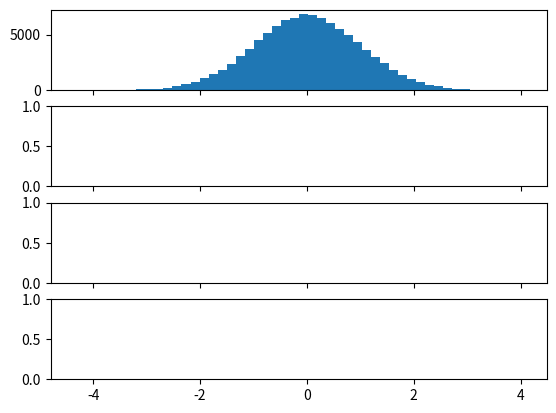

This chart was generated by the following Python code: (Note: this script raises an exception after producing the figure.)
from numpy import *
from matplotlib.pyplot import *

# 1 The most likely state

# Read from files
m=100000
n = array([i for i in range(0,m)]) # List of number of monte carlo cycles
E_mean_L20_T1_ord = array([random.randn() for _ in range(m)]) #Syntax: Value_mean_Lattice-size_Tepmerature_ordered/unordered-spin
E_mean_L20_T1_unord = array([random.randn() for _ in range(m)])
E_mean_L20_T24_ord = array([random.randn() for _ in range(m)])
E_mean_L20_T24_unord = array([random.randn() for _ in range(m)])
M_mean_L20_T1_ord = array([random.randn() for _ in range(m)])
M_mean_L20_T1_unord = array([random.randn() for _ in range(m)])
M_mean_L20_T24_ord = array([random.randn() for _ in range(m)])
M_mean_L20_T24_unord = array([random.randn() for _ in range(m)])

fig1, (ax1, ax2, ax3, ax4) = subplots(4, 1, sharex=True)
line1 = ax1.plot(n,E_mean_L20_T1_ord,label="a)")
ax1.text(1,1, 'a', horizontalalignment='left', verticalalignment='bottom', transform=ax1.transAxes)
ax1.set_ylabel("$\\langle E\\rangle$")
line2 = ax2.plot(n,E_mean_L20_T1_unord,label="b)")
ax2.text(1,1, 'b', horizontalalignment='left', verticalalignment='bottom', transform=ax2.transAxes)
ax2.set_ylabel("$\\langle E\\rangle$")
line3 = ax3.plot(n,E_mean_L20_T24_ord,label="c)")
ax3.text(1,1, 'c', horizontalalignment='left', verticalalignment='bottom', transform=ax3.transAxes)
ax3.set_ylabel("$\\langle E\\rangle$")
line4 = ax4.plot(n,E_mean_L20_T24_unord,label="d)")
ax4.text(1,1, 'd', horizontalalignment='left', verticalalignment='bottom', transform=ax4.transAxes)
ax4.set_ylabel("$\\langle E\\rangle$")
xlabel("# of MC-cycles (n)")
#savefig("../Figures/E_mean_L20.pdf")
close()

fig2, (ax1, ax2, ax3, ax4) = subplots(4, 1, sharex=True)
line1 = ax1.plot(n,M_mean_L20_T1_ord,label="a)")
ax1.text(1,1, 'a', horizontalalignment='left', verticalalignment='bottom', transform=ax1.transAxes)
ax1.set_ylabel("$\\langle M\\rangle$")
line2 = ax2.plot(n,M_mean_L20_T1_unord,label="b)")
ax2.text(1,1, 'b', horizontalalignment='left', verticalalignment='bottom', transform=ax2.transAxes)
ax2.set_ylabel("$\\langle M\\rangle$")
line3 = ax3.plot(n,M_mean_L20_T24_ord,label="c)")
ax3.text(1,1, 'c', horizontalalignment='left', verticalalignment='bottom', transform=ax3.transAxes)
ax3.set_ylabel("$\\langle M\\rangle$")
line4 = ax4.plot(n,M_mean_L20_T24_unord,label="d)")
ax4.text(1,1, 'd', horizontalalignment='left', verticalalignment='bottom', transform=ax4.transAxes)
ax4.set_ylabel("$\\langle M\\rangle$")
xlabel("# of MC-cycles (n)")
#savefig("../Figures/M_mean_L20.pdf")
close()

# 2 Probability distribution
fig3, (ax1, ax2, ax3, ax4) = subplots(4, 1, sharex=True)
line1 = ax1.hist(E_mean_L20_T1_ord, 50, normed=True, facecolor='g', alpha=0.75)
ax1.set_ylabel("$\\rho_{\\langle E\\rangle}$")
line2 = ax2.hist(E_mean_L20_T1_unord, 50, normed=True, facecolor='g', alpha=0.75)
ax2.set_ylabel("$\\rho_{\\langle E\\rangle}$")
line3 = ax3.hist(E_mean_L20_T24_ord, 50, normed=True, facecolor='g', alpha=0.75)
ax3.set_ylabel("$\\rho_{\\langle E\\rangle}$")
line4 = ax4.hist(E_mean_L20_T24_unord, 50, normed=True, facecolor='g', alpha=0.75)
ax4.set_ylabel("$\\rho_{\\langle E\\rangle}$")
xlabel("$\\langle E\\rangle$")
#savefig("../Figures/E_mean_L20_probability.pdf")
close()

fig4, (ax1, ax2, ax3, ax4) = subplots(4, 1, sharex=True)
line1 = ax1.hist(M_mean_L20_T1_ord, 50, normed=True, facecolor='g', alpha=0.75)
ax1.set_ylabel("$\\rho_{\\langle M\\rangle}$")
line2 = ax2.hist(M_mean_L20_T1_unord, 50, normed=True, facecolor='g', alpha=0.75)
ax2.set_ylabel("$\\rho_{\\langle M\\rangle}$")
line3 = ax3.hist(M_mean_L20_T24_ord, 50, normed=True, facecolor='g', alpha=0.75)
ax3.set_ylabel("$\\rho_{\\langle M\\rangle}$")
line4 = ax4.hist(M_mean_L20_T24_unord, 50, normed=True, facecolor='g', alpha=0.75)
ax4.set_ylabel("$\\rho_{\\langle M\\rangle}$")
xlabel("$\\langle E\\rangle$")
#savefig("../Figures/M_mean_L20_probability.pdf")
close()

# 3 Phase transition and critical temperature

# Read from files
T0 = 2.0
T1 = 2.3
h = 0.05
T = linspace(T0,T1,int((T1-T0)/h))

E_mean_L40 = array([random.randn() for _ in range(len(T))])
E_mean_L60 = array([random.randn() for _ in range(len(T))])
E_mean_L80 = array([random.randn() for _ in range(len(T))])
E_mean_L100 = array([random.randn() for _ in range(len(T))])
M_mean_L40 = array([random.randn() for _ in range(len(T))])
M_mean_L60 = array([random.randn() for _ in range(len(T))])
M_mean_L80 = array([random.randn() for _ in range(len(T))])
M_mean_L100 = array([random.randn() for _ in range(len(T))])
Cv_mean_L40 = array([random.randn() for _ in range(len(T))])
Cv_mean_L60 = array([random.randn() for _ in range(len(T))])
Cv_mean_L80 = array([random.randn() for _ in range(len(T))])
Cv_mean_L100 = array([random.randn() for _ in range(len(T))])
X_mean_L40 = array([random.randn() for _ in range(len(T))])
X_mean_L60 = array([random.randn() for _ in range(len(T))])
X_mean_L80 = array([random.randn() for _ in range(len(T))])
X_mean_L100 = array([random.randn() for _ in range(len(T))])

fig5, ((ax1, ax2), (ax3, ax4)) = subplots(2, 2, sharex=True, sharey = True)
line1 = ax1.plot(T,E_mean_L40,label="a)")
ax1.text(1,1, 'a', horizontalalignment='left', verticalalignment='bottom', transform=ax1.transAxes)
ax1.set_ylabel("$\\langle E\\rangle$")
line2 = ax2.plot(T,E_mean_L60,label="b)")
ax2.text(1,1, 'b', horizontalalignment='left', verticalalignment='bottom', transform=ax2.transAxes)
line3 = ax3.plot(T,E_mean_L80,label="c)")
ax3.text(1,1, 'c', horizontalalignment='left', verticalalignment='bottom', transform=ax3.transAxes)
ax3.set_xlabel("Temperature (T)")
ax3.set_ylabel("$\\langle E\\rangle$")
line4 = ax4.plot(T,E_mean_L100,label="d)")
ax4.text(1,1, 'd', horizontalalignment='left', verticalalignment='bottom', transform=ax4.transAxes)
xlabel("Temperature (T)")
#savefig("../Figures/E_mean_func_of_T.pdf")
close()

fig6, ((ax1, ax2), (ax3, ax4)) = subplots(2, 2, sharex=True, sharey = True)
line1 = ax1.plot(T,M_mean_L40,label="a)")
ax1.text(1,1, 'a', horizontalalignment='left', verticalalignment='bottom', transform=ax1.transAxes)
ax1.set_ylabel("$\\langle |M|\\rangle$")
line2 = ax2.plot(T,M_mean_L60,label="b)")
ax2.text(1,1, 'b', horizontalalignment='left', verticalalignment='bottom', transform=ax2.transAxes)
line3 = ax3.plot(T,M_mean_L80,label="c)")
ax3.text(1,1, 'c', horizontalalignment='left', verticalalignment='bottom', transform=ax3.transAxes)
ax3.set_xlabel("Temperature (T)")
ax3.set_ylabel("$\\langle |M|\\rangle$")
line4 = ax4.plot(T,M_mean_L100,label="d)")
ax4.text(1,1, 'd', horizontalalignment='left', verticalalignment='bottom', transform=ax4.transAxes)
xlabel("Temperature (T)")
#savefig("../Figures/M_mean_func_of_T.pdf")
close()

fig7, ((ax1, ax2), (ax3, ax4)) = subplots(2, 2, sharex=True, sharey = True)
line1 = ax1.plot(T,Cv_mean_L40,label="a)")
ax1.text(1,1, 'a', horizontalalignment='left', verticalalignment='bottom', transform=ax1.transAxes)
ax1.set_ylabel("$C_{v}$")
line2 = ax2.plot(T,Cv_mean_L60,label="b)")
ax2.text(1,1, 'b', horizontalalignment='left', verticalalignment='bottom', transform=ax2.transAxes)
line3 = ax3.plot(T,Cv_mean_L80,label="c)")
ax3.text(1,1, 'c', horizontalalignment='left', verticalalignment='bottom', transform=ax3.transAxes)
ax3.set_xlabel("Temperature (T)")
ax3.set_ylabel("$C_{v}$")
line4 = ax4.plot(T,Cv_mean_L100,label="d)")
ax4.text(1,1, 'd', horizontalalignment='left', verticalalignment='bottom', transform=ax4.transAxes)
xlabel("Temperature (T)")
#savefig("../Figures/Cv_mean_func_of_T.pdf")
close()

fig8, ((ax1, ax2), (ax3, ax4)) = subplots(2, 2, sharex=True, sharey = True)
line1 = ax1.plot(T,X_mean_L40,label="a)")
ax1.text(1,1, 'a', horizontalalignment='left', verticalalignment='bottom', transform=ax1.transAxes)
ax1.set_ylabel("$\\chi$")
line2 = ax2.plot(T,X_mean_L60,label="b)")
ax2.text(1,1, 'b', horizontalalignment='left', verticalalignment='bottom', transform=ax2.transAxes)
line3 = ax3.plot(T,X_mean_L80,label="c)")
ax3.text(1,1, 'c', horizontalalignment='left', verticalalignment='bottom', transform=ax3.transAxes)
ax3.set_xlabel("Temperature (T)")
ax3.set_ylabel("$\\chi$")
line4 = ax4.plot(T,X_mean_L100,label="d)")
ax4.text(1,1, 'd', horizontalalignment='left', verticalalignment='bottom', transform=ax4.transAxes)
xlabel("Temperature (T)")
#savefig("../Figures/X_mean_func_of_T.pdf")
close()

show()
